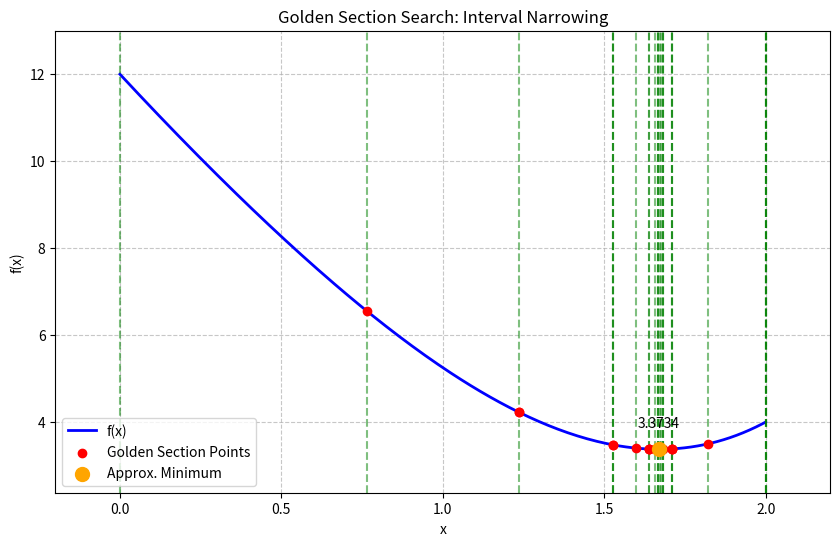

Python code for this plot:
import numpy as np
import matplotlib.pyplot as plt

def f(x):
    return 0.25 * (x**4) + (x**2) - (8*x) + 12

def golden_section_search_plot(a, b, tol=0.01):
    phi = (1 + np.sqrt(5)) / 2  # golden ratio
    resphi = 2 - phi
    
    x1 = a + resphi * (b - a)
    x2 = b - resphi * (b - a)
    f1 = f(x1)
    f2 = f(x2)
    
    intervals = [(a, b)]  # store intervals for plotting
    points = [(x1, f1), (x2, f2)]  # store interior points for plotting
    
    while abs(b - a) > tol:
        if f1 < f2:
            b = x2
            x2 = x1
            f2 = f1
            x1 = a + resphi * (b - a)
            f1 = f(x1)
        else:
            a = x1
            x1 = x2
            f1 = f2
            x2 = b - resphi * (b - a)
            f2 = f(x2)
        
        intervals.append((a, b))
        points.append((x1, f1))
        points.append((x2, f2))
    
    x_min = (a + b) / 2
    f_min = f(x_min)
    
    return x_min, f_min, intervals, points

# Parameters
a, b = 0, 2
tol = 0.01

x_opt, f_opt, intervals, points = golden_section_search_plot(a, b, tol)

# Prepare function curve
x_curve = np.linspace(a, b, 200)
y_curve = f(x_curve)

# Plot function curve
plt.figure(figsize=(10, 6))
plt.plot(x_curve, y_curve, label='f(x)', color='blue', linewidth=2)

# Plot golden section points
points_x = [p[0] for p in points]
points_y = [p[1] for p in points]
plt.scatter(points_x, points_y, color='red', zorder=5, label='Golden Section Points')

# Plot intervals
for (a_i, b_i) in intervals:
    plt.axvline(a_i, color='green', linestyle='--', alpha=0.5)
    plt.axvline(b_i, color='green', linestyle='--', alpha=0.5)

# Highlight final minimum
plt.scatter(x_opt, f_opt, color='orange', s=100, zorder=6, label='Approx. Minimum')
plt.text(x_opt, f_opt + 0.5, f'{f_opt:.4f}', ha='center', fontsize=10)

# Formatting
plt.title('Golden Section Search: Interval Narrowing')
plt.xlabel('x')
plt.ylabel('f(x)')
plt.grid(True, linestyle='--', alpha=0.7)
plt.legend()
plt.xlim(a - 0.2, b + 0.2)
plt.ylim(min(y_curve) - 1, max(y_curve) + 1)

plt.savefig('golden_section_plot.png')
plt.show()
